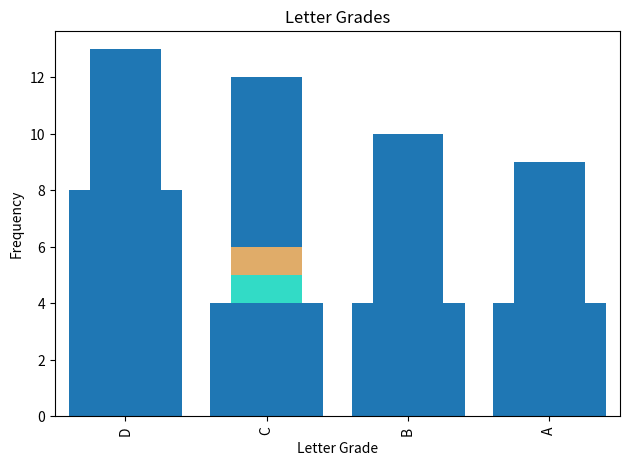

Write the Python code that produced this figure.
# exercise part 1

import numpy as np
import pandas as pd
import matplotlib.pyplot as plt

fruits = pd.Series(["kiwi", "mango", "strawberry", "pineapple", "gala apple", "honeycrisp apple", "tomato", "watermelon", "honeydew", "kiwi", "kiwi", "kiwi", "mango", "blueberry", "blackberry", "gooseberry", "papaya"])

# 1. Determine the number of elements in fruits.

fruits.size
# 17

# 2. Output only the index from fruits.

fruits.index
# RangeIndex(start=0, stop=17, step=1)

# 3. Output only the values from fruits.

fruits.values
# array(['kiwi', 'mango', 'strawberry', 'pineapple', 'gala apple',
    #    'honeycrisp apple', 'tomato', 'watermelon', 'honeydew', 'kiwi',
    #    'kiwi', 'kiwi', 'mango', 'blueberry', 'blackberry', 'gooseberry',
    #    'papaya'], dtype=object)

# 4. Confirm the data type of the values in fruits.

fruits.dtype
# dtype('O')

# 5. Output only the first five values from fruits. Output the last three values.

fruits.head(5)
# 0          kiwi
# 1         mango
# 2    strawberry
# 3     pineapple
# 4    gala apple
# dtype: object

## Output the last three values.

fruits.tail(3)
# 14    blackberry
# 15    gooseberry
# 16        papaya
# dtype: object

## Output two random values from fruits.

fruits.sample(2)
# 6        tomato
# 7    watermelon
# dtype: object

# 6. Run the .describe() on fruits to see what information it returns when called on a Series with string values.

fruits.describe()
# count       17
# unique      13
# top       kiwi
# freq         4
# dtype: object

# 7. Run the code necessary to produce only the unique string values from fruits.

# fruits.value_counts().index
fruits.unique()
# array(['kiwi', 'mango', 'strawberry', 'pineapple', 'gala apple',
#        'honeycrisp apple', 'tomato', 'watermelon', 'honeydew',
#        'blueberry', 'blackberry', 'gooseberry', 'papaya'], dtype=object)

# 8. Determine how many times each unique string value occurs in fruits.

fruits.value_counts()
# kiwi                4
# mango               2
# strawberry          1
# pineapple           1
# gala apple          1
# honeycrisp apple    1
# tomato              1
# watermelon          1
# honeydew            1
# blueberry           1
# blackberry          1
# gooseberry          1
# papaya              1
# dtype: int64

# 9. Determine the string value that occurs most frequently in fruits.

# fruits.mode()
# fruits.value_counts().head(1)
# fruits.value_counts().nlargest(n=1).index[0]
fruits.value_counts().idxmax()

# 'kiwi'

# 10. Determine the string value that occurs least frequently in fruits.

# fruits.value_counts().tail()
# fruits.value_counts().nsmallest(n=1, keep='all')
fruits.value_counts().idxmin()
# 'strawberry'

# exercise part 2

# 1. Capitalize all the string values in fruits.

fruits.str.upper()
# 0                 KIWI
# 1                MANGO
# 2           STRAWBERRY
# 3            PINEAPPLE
# 4           GALA APPLE
# 5     HONEYCRISP APPLE
# 6               TOMATO
# 7           WATERMELON
# 8             HONEYDEW
# 9                 KIWI
# 10                KIWI
# 11                KIWI
# 12               MANGO
# 13           BLUEBERRY
# 14          BLACKBERRY
# 15          GOOSEBERRY
# 16              PAPAYA
# dtype: object

# 2. Count the letter "a" in all the string values (use string vectorization).

fruits.str.count('a').sum()
# 14

# 3. Output the number of vowels in each and every string value.

## method a
# vowel_counts = pd.Series(0, index = range(17), dtype = 'int')
# vowels = ['a','e','i','o','u']

# for vowel in vowels:
#     vowel_counts += fruits.str.count(vowel)


## method b
# def vowel_counter(string):
#     counter = 0
#     for char in string:
#         if char in 'aeiou':
#             counter += 1
#     return counter


## method c
fruits.str.count(r'[aeiou]')
# 0     2
# 1     2
# 2     2
# 3     4
# 4     4
# 5     5
# 6     3
# 7     4
# 8     3
# 9     2
# 10    2
# 11    2
# 12    2
# 13    3
# 14    2
# 15    4
# 16    3
# dtype: int64

# 4. Write the code to get the longest string value from fruits.

fruits[fruits.str.len().idxmax()]
# 'honeycrisp apple'

# 5. Write the code to get the string values with 5 or more letters in the name.

morethanfive = fruits.str.len() > 5
fruits[morethanfive]
# 2           strawberry
# 3            pineapple
# 4           gala apple
# 5     honeycrisp apple
# 6               tomato
# 7           watermelon
# 8             honeydew
# 13           blueberry
# 14          blackberry
# 15          gooseberry
# 16              papaya
# dtype: object

# 6. Find the fruit(s) containing the letter "o" two or more times.

omorethantwo = fruits.str.count('o') >= 2
fruits[omorethantwo]
# 6         tomato
# 15    gooseberry
# dtype: object

## using lambda
fruits[fruits.apply(lambda fruit: fruit.count('o')> 1)]

# 7. Write the code to get only the string values containing the substring "berry".

substr = 'berry'
fruits[fruits.str.contains(substr)]
# 2     strawberry
# 13     blueberry
# 14    blackberry
# 15    gooseberry
# dtype: object

# 8. Write the code to get only the string values containing the substring "apple".

substr = 'apple'
fruits[fruits.str.contains(substr)]
# 3           pineapple
# 4          gala apple
# 5    honeycrisp apple
# dtype: object

# 9. Which string value contains the most vowels?

vowel = fruits.str.count('[aeiou]')
fruits[vowel.idxmax()]
# honeycrisp apple

# exercise part 3

# Use pandas to create a Series named letters from the following string.

letters = pd.Series(list('hnvidduckkqxwymbimkccexbkmqygkxoyndmcxnwqarhyffsjpsrabtjzsypmzadfavyrnndndvswreauxovncxtwzpwejilzjrmmbbgbyxvjtewqthafnbkqplarokkyydtubbmnexoypulzwfhqvckdpqtpoppzqrmcvhhpwgjwupgzhiofohawytlsiyecuproguy'
))

# 1. Which letter occurs the most frequently in the letters Series?

letters.value_counts().idxmax()
# 'y'

# 2. Which letter occurs the Least frequently?

letters.value_counts().nsmallest(n=1, keep='all')
# l    4
# dtype: int64

# 3. How many vowels are in the Series?

# vowels = list('aeiou')
# letters.isin(vowels).value_counts()
letters.str.count('[aeiou]').sum()
# 34

# 4. How many consonants are in the Series?

letters.str.count('[bcdfghjklmnpqrstvwxzy]').sum()
# 166

# 5. Create a Series that has all of the same letters but uppercased.

letters.str.upper()
# 0      H
# 1      N
# 2      V
# 3      I
# 4      D
#       ..
# 195    R
# 196    O
# 197    G
# 198    U
# 199    Y
# Length: 200, dtype: object

# 6. Create a bar plot of the frequencies of the 6 most commonly occuring letters.

letters.value_counts().nlargest(n=5, keep='all')
# y    13
# p    12
# w    10
# b     9
# n     9
# k     9
# m     9
# dtype: int64

letters.value_counts().nlargest(n=5, keep='all').plot.bar(rot=0)

# Use pandas to create a Series named numbers from the following list:

numbers = pd.Series(['$796,459.41', '$278.60', '$482,571.67', '$4,503,915.98', '$2,121,418.3', '$1,260,813.3', '$87,231.01', '$1,509,175.45', '$4,138,548.00', '$2,848,913.80', '$594,715.39', '$4,789,988.17', '$4,513,644.5', '$3,191,059.97', '$1,758,712.24', '$4,338,283.54', '$4,738,303.38', '$2,791,759.67', '$769,681.94', '$452,650.23'])

# 1. What is the data type of the numbers Series?

numbers.dtype
# dtype('O')

# 2. How many elements are in the number Series?

numbers.size
# 20

# 3. Perform the necessary manipulations by accessing Series attributes and methods to convert the numbers Series to a numeric data type.

stepone = numbers.str.replace('$','')
steptwo = stepone.str.replace(',','')
newnums = steptwo.astype('float')

# 4. Run the code to discover the maximum value from the Series.

newnums[newnums.idxmax()]
# 4789988.17

# 5. Run the code to discover the minimum value from the Series.

newnums[newnums.idxmin()]
# 278.6

# 6. What is the range of the values in the Series?

value_range = newnums.max()-newnums.min()
value_range
# 4789709.57

# 7. Bin the data into 4 equally sized intervals or bins and output how many values fall into each bin.

pd.cut(newnums, 4).value_counts()
# (-4511.11, 1197705.993]       7
# (3592560.778, 4789988.17]     6
# (1197705.993, 2395133.385]    4
# (2395133.385, 3592560.778]    3
# dtype: int64

# 8. Plot the binned data in a meaningful way. Be sure to include a title and axis labels.

pd.cut(newnums, bins = 4, labels = ['Small', 'Medium', 'Large', 'Extralarge']).value_counts().plot.bar(title = 'currency', color = '#e0ac69')

# Use pandas to create a Series named exam_scores from the following list:

exam_scores = pd.Series([60, 86, 75, 62, 93, 71, 60, 83, 95, 78, 65, 72, 69, 81, 96, 80, 85, 92, 82, 78])

# 1. How many elements are in the exam_scores Series?

exam_scores.size
# 20

# 2. Run the code to discover the minimum, the maximum, the mean, and the median scores for the exam_scores Series.

exam_scores.describe()
# count    20.000000
# mean     78.150000
# std      11.352139
# min      60.000000
# 25%      70.500000
# 50%      79.000000
# 75%      85.250000
# max      96.000000
# dtype: float64

# 3. Plot the Series in a meaningful way and make sure your chart has a title and axis labels.

pd.cut(exam_scores, bins = [59, 70, 80, 90, 100], labels = ['D', 'C', 'B', 'A']).value_counts()
# C    6
# D    5
# B    5
# A    4
# dtype: int64

pd.cut(exam_scores, bins = [59, 70, 80, 90, 100], labels = ['D', 'C', 'B', 'A']).value_counts().plot.bar(title = 'exam scores', color = '#32dbc6')

plt.xticks(rotation=0)
plt.xlabel('Letter Grade')
plt.ylabel('Frequency')
plt.tight_layout()
plt.show()

# 4. Write the code necessary to implement a curve for your exam_grades Series and save this as curved_grades.
# Add the necessary points to the highest grade to make it 100,
# and add the same number of points to every other score in the Series as well.

curved_grades = exam_scores + 4

# 5. Use a method to convert each of the numeric values in the curved_grades Series into a categorical value of letter grades.
# For example, 86 should be a 'B' and 95 should be an 'A'. Save this as a Series named letter_grades.

letter_grades = pd.cut(curved_grades, bins=[60,70,80,90,100], labels = ['D','C','B','A'])
# replace_d = curved_grades.replace(range(60,70),'D')
# replace_c = replace_d.replace(range(70,80),'C')
# replace_b = replace_c.replace(range(80,90),'B')
# letter_grades = replace_b.replace(range(90,101),'A')
# letter_grades

# 6. Plot your new categorical letter_grades Series in a meaninful way and include a title and axis labels.

## Using pandas
letter_grades.value_counts().sort_index().plot.bar(title = 'Letter Grades')

## Using matplotlib
x = letter_grades.value_counts().index
y = letter_grades.value_counts().values
plt.bar(x,y)